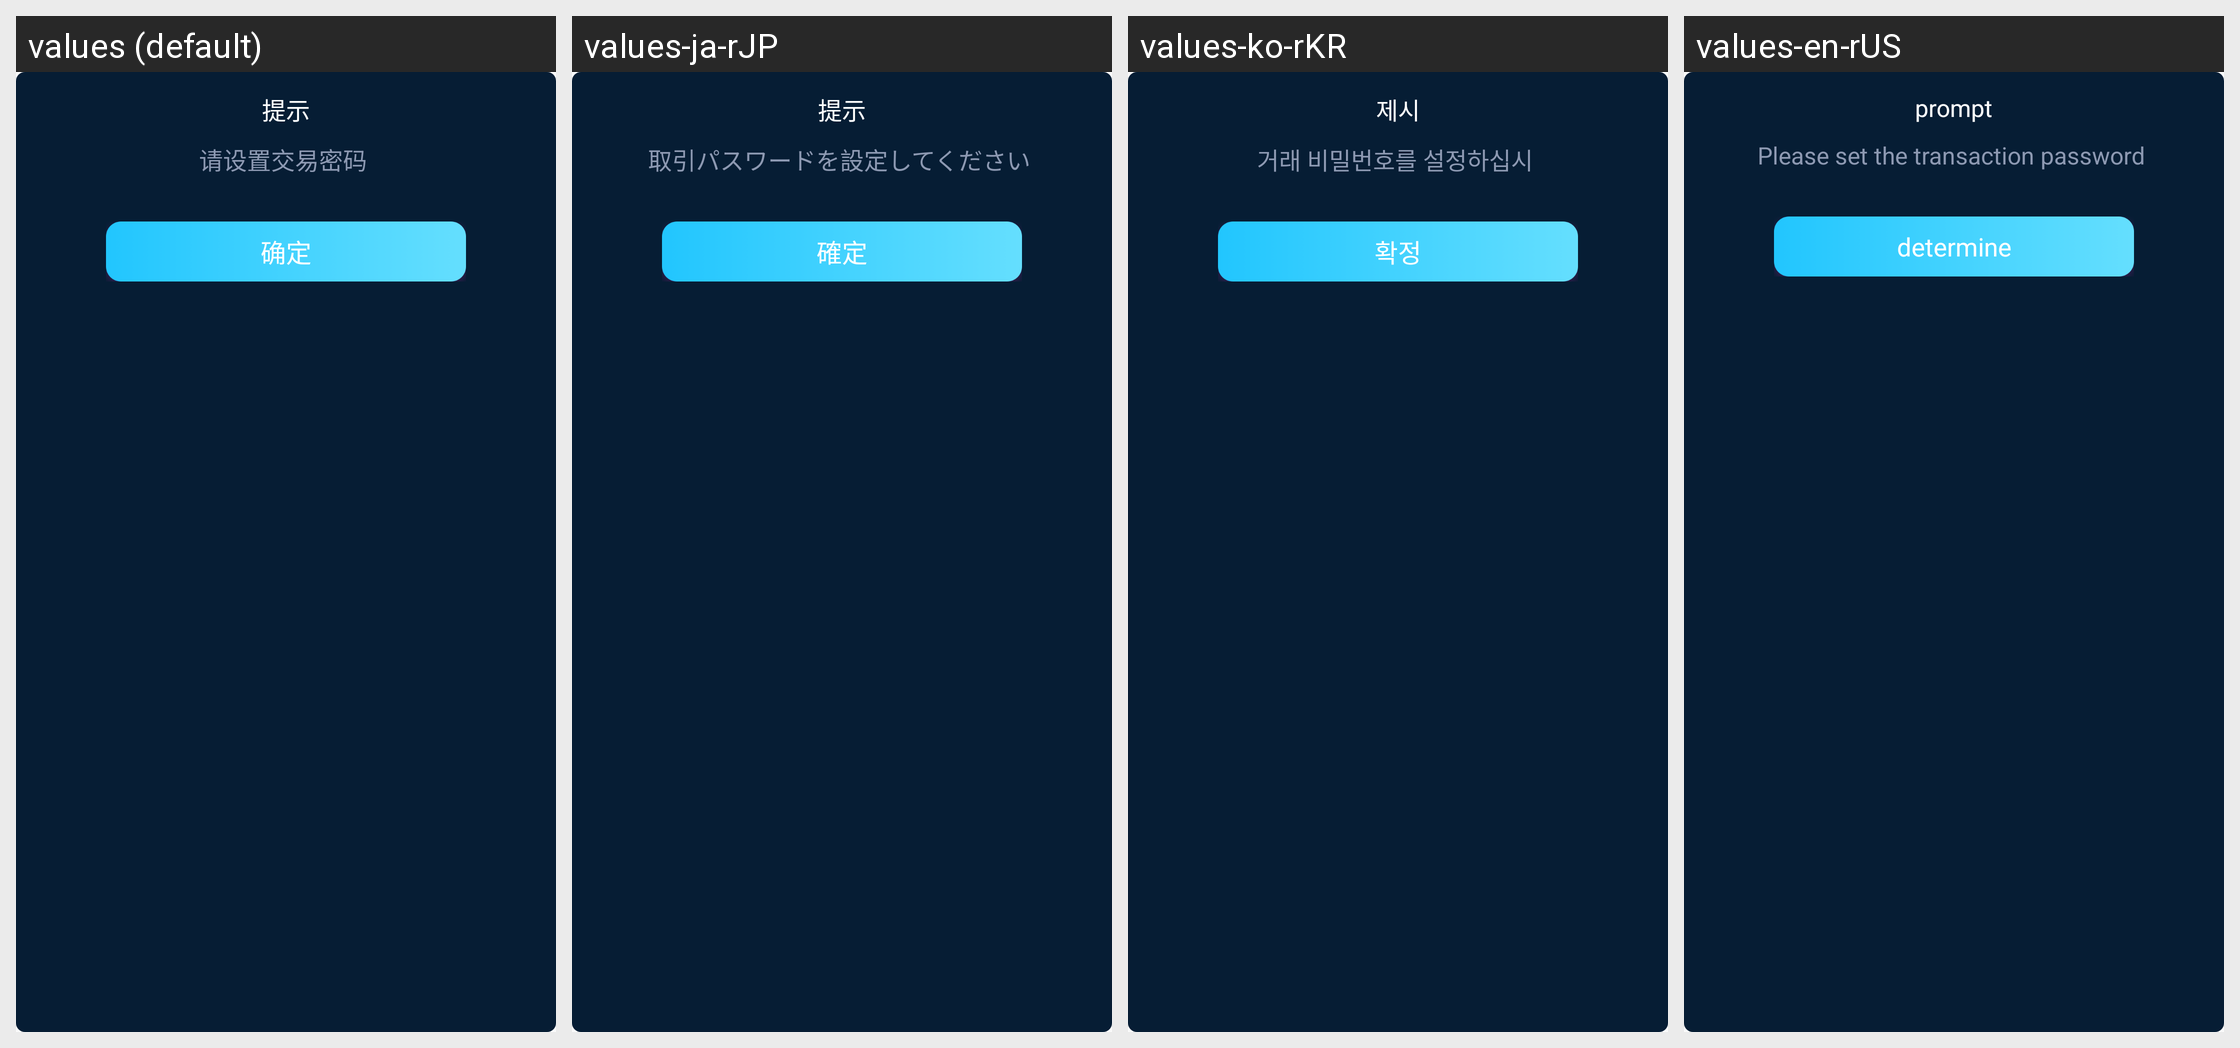

This grid shows one Android layout under several languages. Give, for every string resource on the screen, its name, the default text and each shown locale's text.
Android screen res/layout/popuwindow_set_pay_pwd.xml rendered under 4 locales, left to right: values (default), values-ja-rJP, values-ko-rKR, values-en-rUS. Device: Nexus 5 (rendered at 1080×1920; each locale shown at half size, 540×960, under a caption strip naming it); theme Theme.AppCompat.Light.NoActionBar.
Other locales in the repository, not shown: values-zh-rTW.
Strings drawn on this screen, with the default value and each locale's value (text and hints the layout hard-codes, and strings that could not be matched under every locale, appear in the picture but are not listed):

prompt
  values: 提示
  values-ja-rJP: 提示
  values-ko-rKR: 제시
  values-en-rUS: prompt

please_set_transaction_password
  values: 请设置交易密码
  values-ja-rJP: 取引パスワードを設定してください
  values-ko-rKR: 거래 비밀번호를 설정하십시
  values-en-rUS: Please set the transaction password

determine
  values: 确定
  values-ja-rJP: 確定
  values-ko-rKR: 확정
  values-en-rUS: determine
